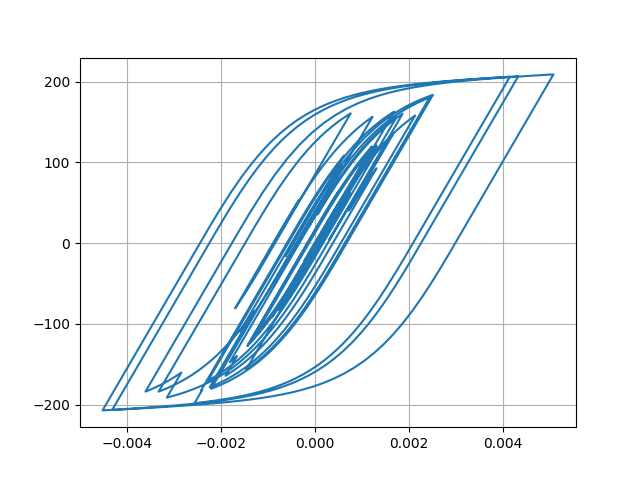

The data file committed next to this chart (first rows):
Desplacment, Force
0.0, 0.0
3.820492842943508e-07, 0.0382
1.4179484714060415e-06, 0.1418
2.9468571427396697e-06, 0.2947
4.913722536284671e-06, 0.4914
7.3440543844065795e-06, 0.7344
1.032651633256659e-05, 1.033
1.4002358607202172e-05, 1.4
1.849187371367413e-05, 1.849
2.3874576764634603e-05, 2.387
3.015343739994583e-05, 3.015
3.7189970112836816e-05, 3.719
4.467679562734777e-05, 4.467
5.219855607294614e-05, 5.219
5.935586426160065e-05, 5.934
6.578642994928018e-05, 6.576
7.121894256085416e-05, 7.119
7.554451277719357e-05, 7.551
7.88527408483365e-05, 7.881
8.137885115625464e-05, 8.134
8.336303823477547e-05, 8.332
8.506229958445892e-05, 8.501
8.668450739736752e-05, 8.663
8.831658227364522e-05, 8.826
8.984206243924862e-05, 8.978
9.09992934427247e-05, 9.094
9.152081399594097e-05, 9.146
9.108056745031367e-05, 9.102
8.937805106547128e-05, 8.932
8.614340899597083e-05, 8.608
8.115617006171506e-05, 8.109
7.438351570149145e-05, 7.432
6.607899291755652e-05, 6.602
5.6702657153576056e-05, 5.664
4.678436788733315e-05, 4.672
3.6858050072077424e-05, 3.68
2.7279724955338335e-05, 2.722
1.8245415749224207e-05, 1.818
9.77901398125896e-06, 0.9717
1.7028899152741759e-06, 0.1641
-6.2854048845586245e-06, -0.6347
-1.4635121561216306e-05, -1.47
-2.385127068318266e-05, -2.391
-3.434407966100164e-05, -3.44
-4.612424386276575e-05, -4.618
-5.89395955133525e-05, -5.898
-7.231167048876671e-05, -7.234
-8.560671836487544e-05, -8.562
-9.833420748872317e-05, -9.832
-0.0001099, -10.99
-0.0001196, -11.96
-0.0001269, -12.68
-0.0001311, -13.1
-0.0001323, -13.21
-0.0001309, -13.08
-0.0001281, -12.8
-0.0001252, -12.51
-0.0001236, -12.35
-0.0001247, -12.46
-0.0001294, -12.92
... 2,941 more rows
